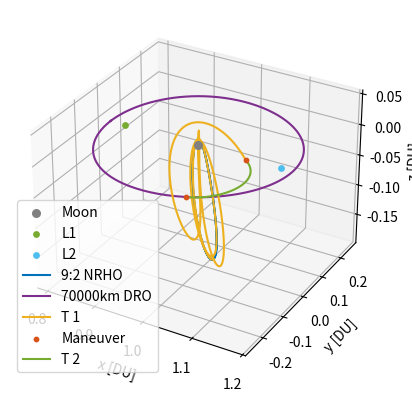

Generate this figure with matplotlib:
# [redacted]
# AERO 599
# Bicircular Restricted 4 Body Problem
# Earth moon system with solar perturbation

import os
clear = lambda: os.system('clear')
clear()

import numpy as np
from scipy.integrate import solve_ivp
from scipy.optimize import fsolve
import matplotlib.pyplot as plt
# from mpl_toolkits.mplot3d import Axes3D


# MATLAB Default colors
# 1: [0, 0.4470, 0.7410]
# 2: [0.8500, 0.3250, 0.0980]
# 3: [0.9290, 0.6940, 0.1250]
# 4: [0.4940, 0.1840, 0.5560]
# 5: [0.4660, 0.6740, 0.1880]
# 6: [0.3010, 0.7450, 0.9330]
# 7: [0.6350, 0.0780, 0.1840]


mu = 0.012150585609624  # Earth-Moon system mass ratio
omega_S = 1  # Sun's angular velocity (rev/TU)
mass_S = 1.988416e30 / (5.974e24 + 73.48e21) # Sun's mass ratio relative to the Earth-Moon system
dist_S = 149.6e6 / 384.4e3 # Distance of the sun in Earth-moon distances to EM Barycenter
tol = 1e-12 # Tolerancing for accuracy
Omega0 = 0 # RAAN of sun in EM system (align to vernal equinox)
theta0 = 0 # true anomaly of sun at start
inc = 5.145 * (np.pi/180) # Inclination of moon's orbit (sun's ecliptic with respect to the moon)


# CR3BP Equations of Motion
def cr3bp_equations(t, state, mu):
    # Unpack the state vector
    x, y, z, vx, vy, vz = state
    
    # Distances to primary and secondary
    r1, r2 = r1_r2(x, y, z, mu)

    # Equations of motion
    ax = 2*vy + x - (1 - mu)*(x + mu)/r1**3 - mu*(x - (1 - mu))/r2**3
    ay = -2*vx + y - (1 - mu)*y/r1**3 - mu*y/r2**3
    az = -(1 - mu)*z/r1**3 - mu*z/r2**3
    
    return [vx, vy, vz, ax, ay, az]

# BCR4BP Equations of Motion
def bcr4bp_equations(t, state, mu, inc, Omega, theta0):
    # Unpack the state vector
    x, y, z, vx, vy, vz = state

    # Distances to primary and secondary
    r1, r2 = r1_r2(x, y, z, mu)

    # Accelerations from the Sun's gravity (transformed)
    a_Sx, a_Sy, a_Sz = sun_acceleration(x, y, z, t, inc, Omega, theta0)

    # Full equations of motion with Coriolis and Sun's effect
    ax = 2 * vy + x - (1 - mu) * (x + mu) / r1**3 - mu * (x - (1 - mu)) / r2**3 + a_Sx
    ay = -2 * vx + y - (1 - mu) * y / r1**3 - mu * y / r2**3 + a_Sy
    az = -(1 - mu) * z / r1**3 - mu * z / r2**3 + a_Sz  

    return [vx, vy, vz, ax, ay, az]

# Sun's position as a function of time (circular motion)
def sun_position(t, inc, Omega0, theta0):
    # Sun's position in the equatorial plane (circular motion)
    r_Sx = dist_S * (np.cos((t+theta0) - Omega0) * np.cos(Omega0) - np.sin((t+theta0) - Omega0) * np.sin(Omega0) * np.cos(inc))
    r_Sy = dist_S * (np.cos((t+theta0) - Omega0) * np.sin(Omega0) + np.sin(- (t+theta0) - Omega0) * np.cos(Omega0) * np.cos(inc))
    r_Sz = dist_S * (np.sin((t+theta0) - Omega0) * np.sin(inc))
    # r_S= np.array([r_Sx_eq, r_Sy_eq, r_Sz_eq])
    # return r_S[0], r_S[1], r_S[2]
    return r_Sx, r_Sy, r_Sz

r_Sx0, r_Sy0, r_Sz0 = sun_position(0, inc, Omega0, theta0)

def sun_acceleration(x, y, z, t, inc, Omega, theta0):
    # Get Sun's transformed position
    r_Sx, r_Sy, r_Sz = sun_position(t, inc, Omega, theta0)
    
    # Relative distance to the Sun
    r_S = np.sqrt((x - r_Sx)**2 + (y - r_Sy)**2 + (z - r_Sz)**2)
    dist_S = np.sqrt(r_Sx**2 + r_Sy**2 + r_Sz**2)
    
    # Accelerations
    a_Sx = -mass_S * (x - r_Sx) / r_S**3 - (mass_S * r_Sx) / dist_S**3
    a_Sy = -mass_S * (y - r_Sy) / r_S**3 - (mass_S * r_Sy) / dist_S**3
    a_Sz = -mass_S * (z - r_Sz) / r_S**3 - (mass_S * r_Sz) / dist_S**3
    
    return a_Sx, a_Sy, a_Sz

# Distance from satellite to Earth and Moon
def r1_r2(x, y, z, mu):
    r1 = np.sqrt((x + mu)**2 + y**2 + z**2)  # Distance to Earth
    r2 = np.sqrt((x - (1 - mu))**2 + y**2 + z**2)  # Distance to Moon
    return r1, r2

# Effective potential U(x, y) - Use with jacobi constant
def U(x, y, mu):
    r1, r2 = r1_r2(x, y, mu)
    return 0.5 * (x**2 + y**2) + (1 - mu)/r1 + mu/r2

# Function to find the roots for L1, L2, L3 along the x-axis
def lagrange_x_eq(x, mu, point):
    r1 = abs(x + mu)
    r2 = abs(x - (1 - mu))
    if point == 'L1':
        return x - (1 - mu)/(x + mu)**2 + mu/(x - (1 - mu))**2
    elif point == 'L2':
        return x - (1 - mu)/(x + mu)**2 - mu/(x - (1 - mu))**2
    elif point == 'L3':
        return x + (1 - mu)/(x + mu)**2 + mu/(x - (1 - mu))**2

# Solving for L1, L2, L3 along the x-axis
L1_x = fsolve(lagrange_x_eq, 0.8, args=(mu, 'L1'))[0]
L2_x = fsolve(lagrange_x_eq, 1.2, args=(mu, 'L2'))[0]
L3_x = fsolve(lagrange_x_eq, - 1.2, args=(mu, 'L3'))[0]

# Coordinates for L4 and L5 (equilateral triangle points)
L4_x = 0.5 - mu
L4_y = np.sqrt(3) / 2
L5_x = 0.5 - mu
L5_y = -np.sqrt(3) / 2


# Initial Conditions
# RHS FRT
# x0, y0, z0 = -1.15, 0, 0  # Initial position
# vx0, vy0, vz0 = 0, -0.0086882909, 0      # Initial velocity

# state0 is 9:2 NRHO
state0 = [1.0213448959167291E+0,	-4.6715051049863432E-27,	-1.8162633785360355E-1,	-2.3333471915735886E-13,	-1.0177771593237860E-1,	-3.4990116102675334E-12] # 1.5021912429136250E+0 TU period
# state1 is 70000km DRO
state1 = [8.0591079311650515E-1,	2.1618091280991729E-23,	3.4136631163268282E-25,	-8.1806482539864240E-13,	5.1916995982435687E-1,	-5.7262098359472236E-25] # 3.2014543457713667E+0 TU period

time1 = 3.2014543457713667E+0 # TU


# moon distance in km
moondist = (1 - mu - state1[0]) * 384.4e3
# print(moondist): 69937.2 km

# Time span for the propagation 
t_span1 = (0, time1)  # Start and end times
t_span2 = (0, 1*2*np.pi) #
# t_eval = np.linspace(0, 29.46, 1000)  # Times to evaluate the solution, use for ECI plotting


# Solve the IVP
sol0_3BPNRHO = solve_ivp(cr3bp_equations, t_span1, state0, args=(mu,), rtol=tol, atol=tol)
sol0_3BPDRO = solve_ivp(cr3bp_equations, t_span1, state1, args=(mu,), rtol=tol, atol=tol)

# sol1_4BPNRHO = solve_ivp(bcr4bp_equations, t_span2, state0, args=(mu,inc,Omega0,theta0,), rtol=tol, atol=tol)
# sol1_4BPDRO = solve_ivp(bcr4bp_equations, t_span2, state1, args=(mu,inc,Omega0,theta0,), rtol=tol, atol=tol)


# Hypothetical transfer maneuvers
# Starting with 3BP NRHO characteristics, looking for 3BP DRO characteristics

tspant1 = (0,5.6743149)
tspant2 = (tspant1[1],tspant1[1] + 1.0085)
tspant3 = (tspant2[1],tspant2[1] + 5)
# tspant4 = (tspant3[1],tspant3[1] + 2*time1)


solT0 = solve_ivp(bcr4bp_equations, tspant1, state0, args=(mu,inc,Omega0,theta0,), rtol=tol, atol=tol)
newstate2 = solT0.y[:,-1] + [0, 0, 0, -.022, -.2, -solT0.y[5,-1]]
# print(newstate2[2])
solT1 = solve_ivp(bcr4bp_equations, tspant2, newstate2, args=(mu,inc,Omega0,theta0,), rtol=tol, atol=tol)

deltav1 = np.sqrt(.022**2 + .2**2 +  (-solT0.y[5,-1])**2)


# DRO Epoch for targeting
tspanfind = (0,2.17725)
sol0_DROfind = solve_ivp(cr3bp_equations, tspanfind, state1, args=(mu,), rtol=tol, atol=tol)
state1out = sol0_DROfind.y
# xend = 1.0635

# check1 = state1out[0,-1]
# check2 = newstate3[0]
# print(check1)
# print(check2)
# print(np.sqrt(check1[0]**2 + check1[1]**2 + check1[2]**2))

# Wait for this to get to DRO orbit
newstate3 = solT1.y[:,-1] + [0, 0, 0, -solT1.y[3,-1] + state1out[3,-1], -solT1.y[4,-1] + state1out[4,-1], -solT1.y[5,-1]]
# print(newstate3)
# solT2 = solve_ivp(cr3bp_equations, tspant3, newstate3, args=(mu,), rtol=tol, atol=tol) # Used to check error
solT2 = solve_ivp(bcr4bp_equations, tspant3, newstate3, args=(mu,inc,Omega0,theta0,), rtol=tol, atol=tol)

deltav2 = np.sqrt((-solT1.y[3,-1] + state1out[3,-1])**2 + (-solT1.y[4,-1] + state1out[4,-1])**2 + (-solT1.y[5,-1])**2)



deltav = deltav1 + deltav2
# print('deltav: ', deltav, 'DU/TU')
DUtokm = 384.4e3 # kms in 1 DU
TUtoS = 375190.25852 # s in 1 3BP TU
TUtoS4 = 406074.761647 # s in 1 4BP TU
deltavS = deltav * DUtokm / TUtoS4
print('deltavS: ', deltavS, 'km/s')


# 3D Plotting

# Plot the trajectory
fig = plt.figure()
ax = fig.add_subplot(111, projection='3d')


# Plot the celestial bodies
# ax.scatter(-mu, 0, 0, color='blue', label='Earth', s=100)  # Primary body (Earth)
ax.scatter(1 - mu, 0, 0, color='gray', label='Moon', s=30)  # Secondary body (Moon)

# Plot the Lagrange points
ax.scatter([L1_x], [0], [0], color=[0.4660, 0.6740, 0.1880], s=15, label='L1')
ax.scatter([L2_x], [0], [0], color=[0.3010, 0.7450, 0.9330], s=15, label='L2')

# ax.scatter([L1_x, L2_x, L3_x, L4_x, L5_x], [0, 0, 0, L4_y, L5_y], [0, 0, 0, 0, 0], color='red', s=15, label='Langrage Points')

# Plot the trajectories
ax.plot(sol0_3BPNRHO.y[0], sol0_3BPNRHO.y[1], sol0_3BPNRHO.y[2], color=[0, 0.4470, 0.7410], label='9:2 NRHO')
ax.plot(sol0_3BPDRO.y[0], sol0_3BPDRO.y[1], sol0_3BPDRO.y[2], color=[0.4940, 0.1840, 0.5560], label='70000km DRO')
# ax.plot(sol0_DROfind.y[0], sol0_DROfind.y[1], sol0_DROfind.y[2], color=[0.4940, 0.1840, 0.5560], label='Target DRO')

ax.plot(solT0.y[0], solT0.y[1], solT0.y[2], color=[0.9290, 0.6940, 0.1250], label='T 1')
ax.scatter([newstate2[0]], [newstate2[1]], [newstate2[2]], color=[0.8500, 0.3250, 0.0980], s=10, label='Maneuver')
ax.plot(solT1.y[0], solT1.y[1], solT1.y[2], color=[0.4660, 0.6740, 0.1880], label='T 2')

ax.scatter([newstate3[0]], [newstate3[1]], [newstate3[2]], color=[0.8500, 0.3250, 0.0980], s=10)
# ax.plot(solT2.y[0], solT2.y[1], solT2.y[2], color=[0, 0.4470, 0.7410], label='T 3')

#ax.scatter([newstate4[0]], [newstate4[1]], [newstate4[2]], color=[0.8500, 0.3250, 0.0980], s=10)
# ax.plot(solT3.y[0], solT3.y[1], solT3.y[2], color=[0.4660, 0.6740, 0.1880], label='T 4')

# ax.plot(sol1_4BPNRHO.y[0], sol1_4BPNRHO.y[1], sol1_4BPNRHO.y[2], color=[0.9290, 0.6940, 0.1250], label='9:2 NRHO')
# ax.plot(sol1_4BPDRO.y[0], sol1_4BPDRO.y[1], sol1_4BPDRO.y[2], color=[0.4940, 0.1840, 0.5560], label='70000km DRO')


# Labels and plot settings
ax.set_xlabel('x [DU]')
ax.set_ylabel('y [DU]')
ax.set_zlabel('z [DU]')

# ax.set_axis_off()  # Turn off the axes for better visual appeal

ax.legend(loc='best')

# plt.gca().set_aspect('equal', adjustable='box')
plt.show()



